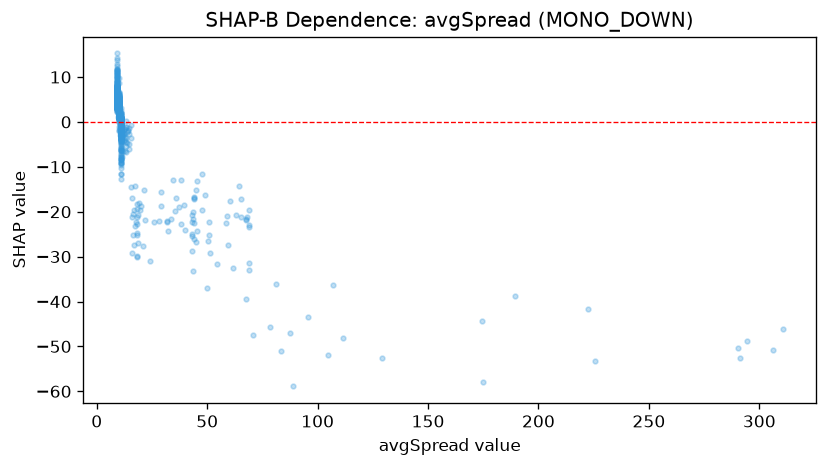

The data file committed next to this chart (first rows):
feature_value, shap_value
11.0, -1.678
11.0, 0.6465
11.0, 1.899
11.0, 1.819
11.0, -3.661
43.0, -25.46
11.0, -1.829
11.0, -2.42
11.0, -0.3408
11.0, -2.539
11.0, 0.5635
11.0, -11.61
11.0, -1.836
11.0, -2.152
11.0, -1.749
11.0, -2.944
11.0, -1.361
11.0, -2.672
69.0, -31.35
14.0, -1.874
11.0, -4.775
11.0, -11.65
11.0, -2.997
11.0, -2.814
11.0, -1.852
11.0, -1.695
11.0, -4.08
69.0, -33.03
11.0, -1.58
11.0, -2.526
49.8, -37.09
11.0, -3.573
11.0, -2.854
95.6, -43.37
11.0, -2.839
59.6, -27.5
11.0, -1.285
11.0, -0.1507
11.0, -1.456
11.0, -2.68
61.8, -32.64
11.0, 0.5348
11.0, -1.284
11.0, 0.2213
11.0, -1.507
11.0, -3.115
11.0, 1.255
11.0, -3.805
11.0, -0.5978
11.0, -2.017
11.0, -0.5661
11.0, 0.8407
11.0, 1.16
11.0, 2.34
11.0, 0.8834
11.0, -1.723
11.0, -8.532
11.0, 1.16
11.0, 0.2837
11.0, 1.075
... 1,173 more rows
